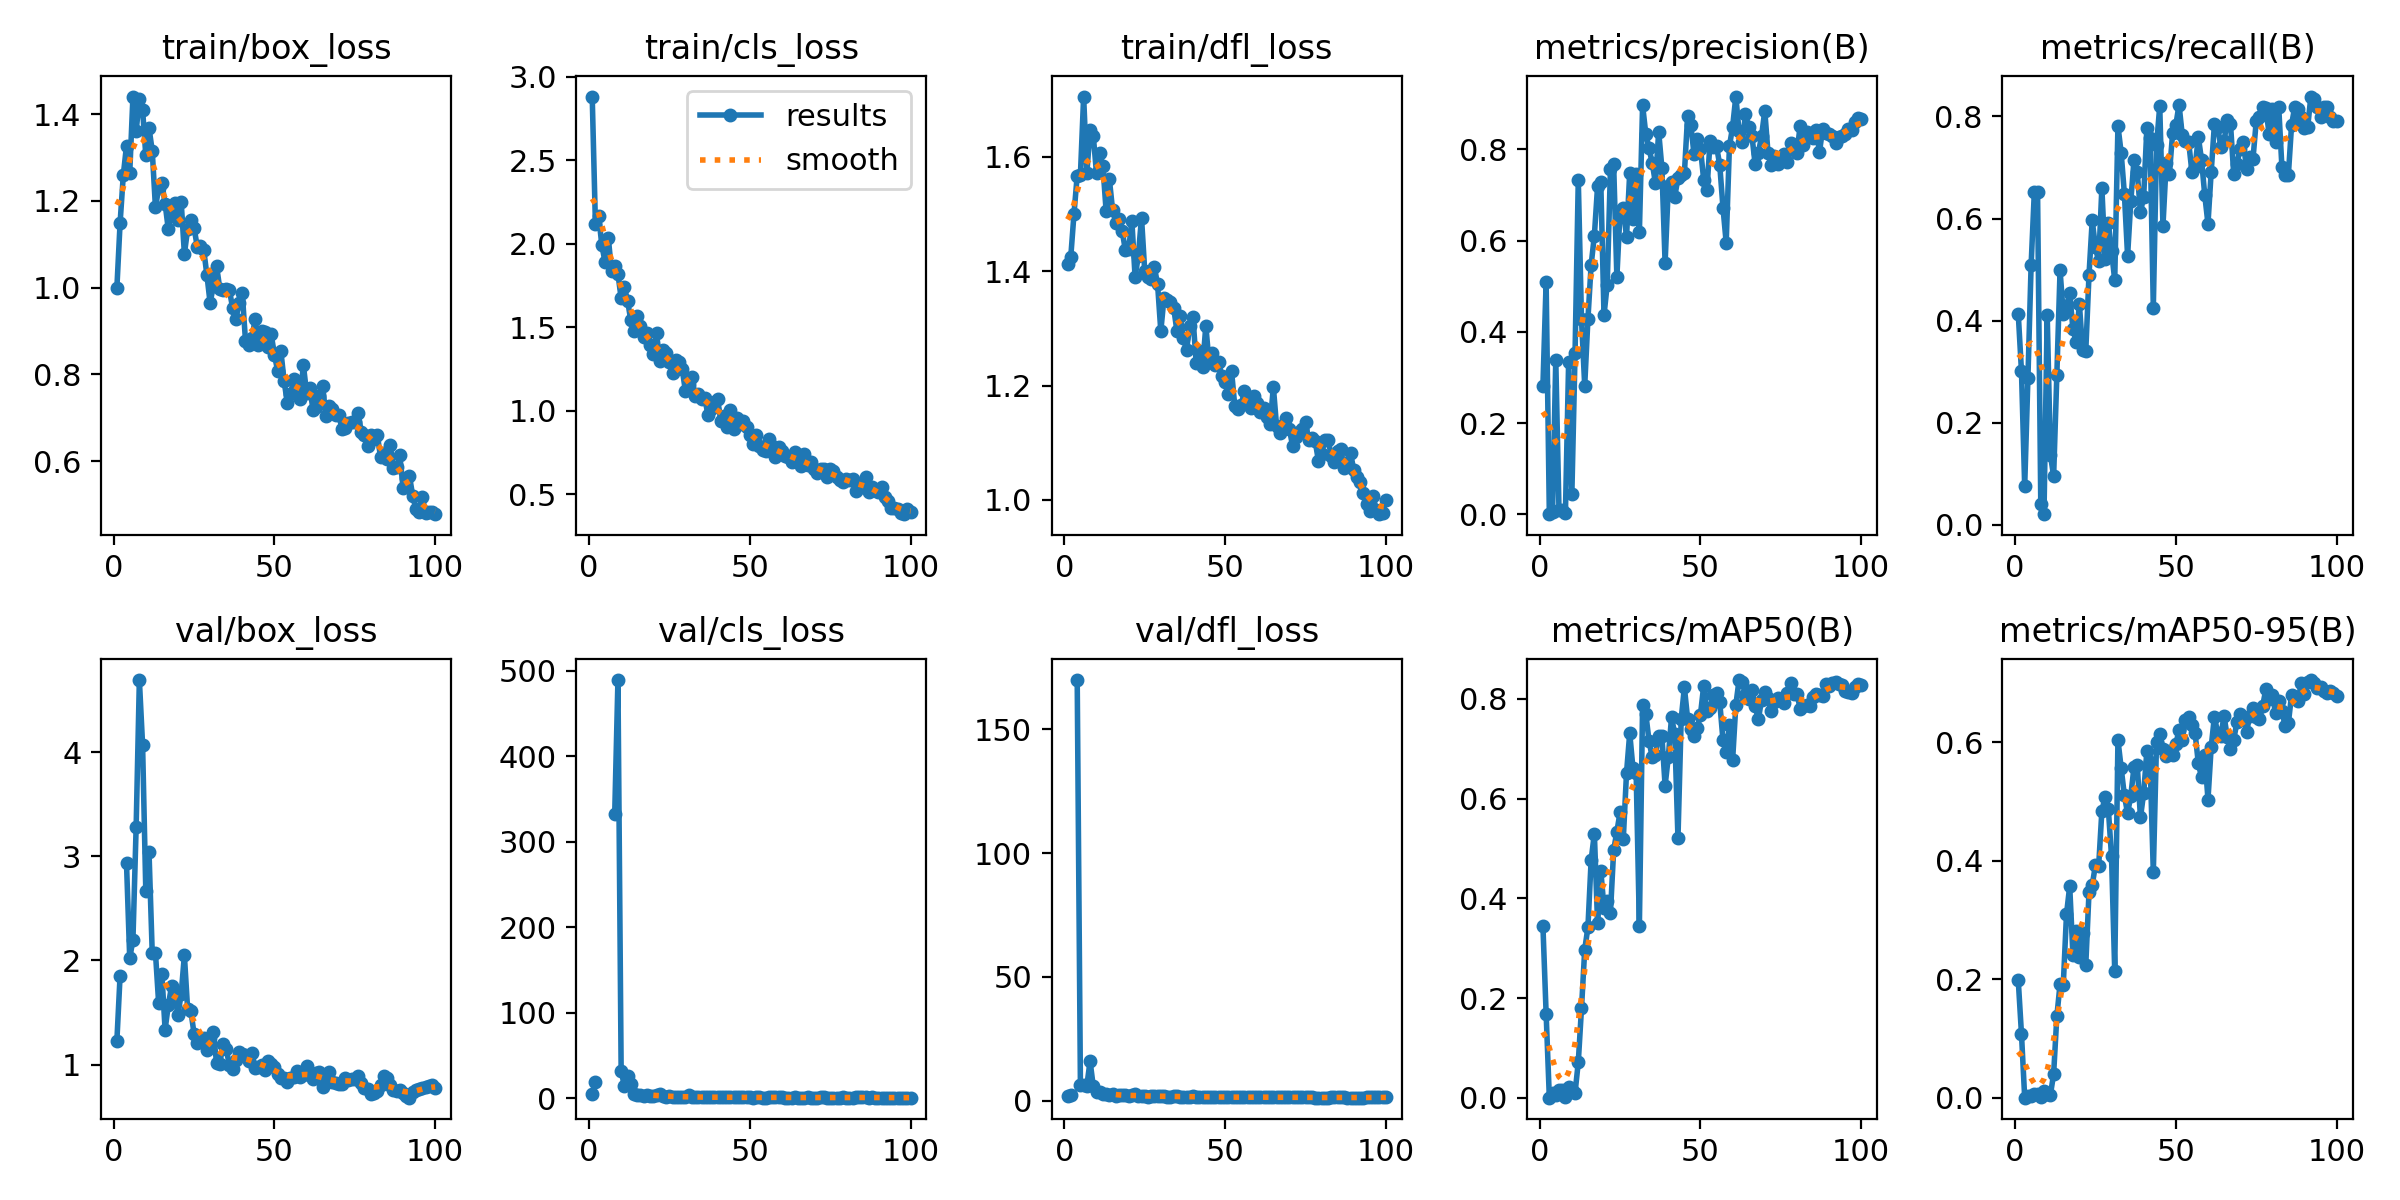

Data behind this chart, as committed beside it:
epoch, train/box_loss, train/cls_loss, train/dfl_loss, metrics/precision(B), metrics/recall(B), metrics/mAP50(B), metrics/mAP50-95(B), val/box_loss, val/cls_loss, val/dfl_loss, lr/pg0, lr/pg1, lr/pg2
1, 0.999, 2.882, 1.413, 0.281, 0.4129, 0.3454, 0.1979, 1.226, 5.822, 1.898, 0.0001715, 0.0001715, 0.0001715
2, 1.149, 2.119, 1.425, 0.5089, 0.3006, 0.1689, 0.1076, 1.853, 18.86, 2.515, 0.0003537, 0.0003537, 0.0003537
3, 1.259, 2.168, 1.5, 0.00036, 0.0754, 0.00024, 2e-05, nan, nan, nan, 0.0005323, 0.0005323, 0.0005323
4, 1.328, 1.99, 1.567, 0.00564, 0.2867, 0.00876, 0.0023, 2.933, inf, 169.8, 0.0007071, 0.0007071, 0.0007071
5, 1.264, 1.891, 1.569, 0.3387, 0.5089, 0.00627, 0.00333, 2.02, inf, 6.256, 0.0008783, 0.0008783, 0.0008783
6, 1.441, 2.038, 1.706, 0.00876, 0.6528, 0.01499, 0.00686, 2.199, inf, 6.264, 0.001046, 0.001046, 0.001046
7, 1.362, 1.837, 1.572, 0.00876, 0.6528, 0.01499, 0.00686, 3.283, inf, 6.177, 0.00121, 0.00121, 0.00121
8, 1.434, 1.867, 1.647, 0.00313, 0.04167, 0.00137, 0.00036, 4.692, 332.6, 16.02, 0.00133, 0.00133, 0.00133
9, 1.411, 1.82, 1.637, 0.3339, 0.02083, 0.02178, 0.0109, 4.07, 489.1, 5.816, 0.00133, 0.00133, 0.00133
10, 1.305, 1.675, 1.571, 0.0442, 0.4117, 0.01589, 0.00644, 2.666, 31.72, 3.443, 0.001316, 0.001316, 0.001316
11, 1.369, 1.739, 1.607, 0.3543, 0.1369, 0.01029, 0.00481, 3.038, 15.12, 3.625, 0.001302, 0.001302, 0.001302
12, 1.316, 1.66, 1.583, 0.7333, 0.09524, 0.07121, 0.04008, 2.072, 25.83, 2.924, 0.001288, 0.001288, 0.001288
13, 1.185, 1.542, 1.505, 0.4272, 0.294, 0.1795, 0.1375, 2.075, 17.26, 2.894, 0.001273, 0.001273, 0.001273
14, 1.229, 1.476, 1.561, 0.2821, 0.4983, 0.2972, 0.1918, 1.59, 5.587, 2.441, 0.001259, 0.001259, 0.001259
15, 1.241, 1.569, 1.507, 0.4282, 0.4127, 0.342, 0.1906, 1.869, 4.231, 2.764, 0.001245, 0.001245, 0.001245
16, 1.194, 1.508, 1.484, 0.5469, 0.4285, 0.4768, 0.3094, 1.336, 4.175, 2.007, 0.001231, 0.001231, 0.001231
17, 1.134, 1.44, 1.49, 0.6107, 0.4534, 0.5299, 0.357, 1.57, 2.446, 2.22, 0.001217, 0.001217, 0.001217
18, 1.179, 1.467, 1.47, 0.719, 0.3839, 0.3504, 0.241, 1.752, 3.81, 2.225, 0.001203, 0.001203, 0.001203
19, 1.195, 1.392, 1.436, 0.7283, 0.3584, 0.4556, 0.2811, 1.672, 3.13, 2.282, 0.001189, 0.001189, 0.001189
20, 1.157, 1.339, 1.439, 0.4367, 0.4335, 0.3807, 0.2367, 1.477, 2.735, 2.051, 0.001174, 0.001174, 0.001174
21, 1.198, 1.466, 1.488, 0.5038, 0.3423, 0.3947, 0.2785, 1.68, 4.172, 2.173, 0.00116, 0.00116, 0.00116
22, 1.078, 1.3, 1.39, 0.7564, 0.3409, 0.3704, 0.2247, 2.049, 4.666, 2.568, 0.001146, 0.001146, 0.001146
23, 1.134, 1.363, 1.426, 0.767, 0.4897, 0.4968, 0.3463, 1.535, 3.215, 2.07, 0.001132, 0.001132, 0.001132
24, 1.157, 1.345, 1.494, 0.5202, 0.5964, 0.5338, 0.3586, 1.518, 2.231, 2.086, 0.001118, 0.001118, 0.001118
25, 1.138, 1.291, 1.4, 0.6644, 0.5436, 0.5728, 0.3926, 1.299, 2.494, 1.893, 0.001104, 0.001104, 0.001104
26, 1.095, 1.23, 1.391, 0.6719, 0.5159, 0.5191, 0.3905, 1.204, 2.079, 1.75, 0.001089, 0.001089, 0.001089
27, 1.097, 1.303, 1.386, 0.6079, 0.6597, 0.6514, 0.4836, 1.226, 1.782, 1.899, 0.001075, 0.001075, 0.001075
28, 1.088, 1.293, 1.407, 0.7489, 0.5211, 0.7312, 0.5077, 1.257, 1.789, 1.911, 0.001061, 0.001061, 0.001061
29, 1.03, 1.248, 1.377, 0.6469, 0.5918, 0.6611, 0.4878, 1.141, 1.735, 1.808, 0.001047, 0.001047, 0.001047
30, 0.9648, 1.117, 1.295, 0.7467, 0.5367, 0.6505, 0.408, 1.26, 2.007, 1.937, 0.001033, 0.001033, 0.001033
31, 1.004, 1.161, 1.354, 0.6182, 0.4792, 0.3451, 0.2138, 1.315, 3.564, 2.041, 0.001019, 0.001019, 0.001019
32, 1.051, 1.205, 1.349, 0.8967, 0.7815, 0.7884, 0.6036, 1.018, 1.545, 1.679, 0.001005, 0.001005, 0.001005
33, 0.9981, 1.089, 1.346, 0.8336, 0.7289, 0.7702, 0.5565, 1.004, 1.492, 1.666, 0.0009904, 0.0009904, 0.0009904
34, 0.9952, 1.104, 1.336, 0.802, 0.6489, 0.7158, 0.5101, 1.196, 1.567, 1.835, 0.0009763, 0.0009763, 0.0009763
35, 0.9962, 1.071, 1.296, 0.7703, 0.5267, 0.6827, 0.4796, 1.148, 1.59, 1.817, 0.0009622, 0.0009622, 0.0009622
36, 0.9944, 1.075, 1.322, 0.7255, 0.6339, 0.6871, 0.5098, 0.998, 1.418, 1.696, 0.000948, 0.000948, 0.000948
37, 0.9536, 0.9781, 1.283, 0.8387, 0.7153, 0.7263, 0.5583, 0.9568, 1.338, 1.603, 0.0009338, 0.0009338, 0.0009338
38, 0.9273, 1.011, 1.263, 0.7592, 0.6906, 0.7263, 0.5617, 1.043, 1.44, 1.681, 0.0009197, 0.0009197, 0.0009197
39, 0.9649, 1.054, 1.304, 0.5508, 0.6125, 0.6261, 0.4728, 1.122, 1.605, 1.676, 0.0009056, 0.0009056, 0.0009056
40, 0.9875, 1.07, 1.319, 0.7196, 0.6423, 0.6837, 0.5138, 1.101, 1.418, 1.81, 0.0008914, 0.0008914, 0.0008914
41, 0.8778, 0.9412, 1.24, 0.7283, 0.7778, 0.7631, 0.585, 1.089, 1.445, 1.672, 0.0008773, 0.0008773, 0.0008773
42, 0.8687, 0.9674, 1.26, 0.6964, 0.7573, 0.7299, 0.5667, 1.033, 1.557, 1.548, 0.0008631, 0.0008631, 0.0008631
43, 0.8832, 0.9056, 1.233, 0.7371, 0.4256, 0.5205, 0.3805, 1.108, 1.739, 1.661, 0.000849, 0.000849, 0.000849
44, 0.9272, 1.004, 1.305, 0.7441, 0.7431, 0.7597, 0.5996, 0.9673, 1.285, 1.574, 0.0008348, 0.0008348, 0.0008348
45, 0.8667, 0.8931, 1.241, 0.7473, 0.8204, 0.8229, 0.6145, 0.9824, 1.193, 1.62, 0.0008207, 0.0008207, 0.0008207
46, 0.8999, 0.9583, 1.258, 0.8733, 0.586, 0.7602, 0.5877, 0.9976, 1.301, 1.59, 0.0008065, 0.0008065, 0.0008065
47, 0.8985, 0.9197, 1.237, 0.8535, 0.7083, 0.7397, 0.5774, 0.9473, 1.412, 1.493, 0.0007924, 0.0007924, 0.0007924
48, 0.8633, 0.9385, 1.24, 0.7891, 0.6875, 0.7248, 0.5844, 1.04, 1.454, 1.655, 0.0007782, 0.0007782, 0.0007782
49, 0.8926, 0.9041, 1.217, 0.8224, 0.7668, 0.7412, 0.5787, 1.004, 1.364, 1.595, 0.0007641, 0.0007641, 0.0007641
50, 0.8449, 0.8571, 1.205, 0.8018, 0.783, 0.7686, 0.5962, 0.9777, 1.219, 1.532, 0.0007499, 0.0007499, 0.0007499
51, 0.8086, 0.8028, 1.185, 0.7335, 0.8231, 0.8261, 0.6205, 0.915, 1.127, 1.533, 0.0007358, 0.0007358, 0.0007358
52, 0.8541, 0.8543, 1.225, 0.7106, 0.7633, 0.7762, 0.6028, 0.8704, 1.28, 1.45, 0.0007216, 0.0007216, 0.0007216
53, 0.7858, 0.7893, 1.165, 0.8184, 0.7527, 0.782, 0.6375, 0.8687, 1.212, 1.506, 0.0007075, 0.0007075, 0.0007075
54, 0.7338, 0.7681, 1.159, 0.805, 0.75, 0.807, 0.6418, 0.8298, 1.047, 1.433, 0.0006934, 0.0006934, 0.0006934
55, 0.7544, 0.7585, 1.165, 0.8068, 0.6914, 0.812, 0.6286, 0.8693, 1.053, 1.481, 0.0006792, 0.0006792, 0.0006792
56, 0.7893, 0.831, 1.191, 0.7651, 0.7014, 0.7932, 0.6148, 0.8826, 1.262, 1.46, 0.0006651, 0.0006651, 0.0006651
57, 0.7592, 0.7886, 1.172, 0.6723, 0.7598, 0.7171, 0.5643, 0.9402, 1.408, 1.532, 0.0006509, 0.0006509, 0.0006509
58, 0.7441, 0.7257, 1.16, 0.5952, 0.7147, 0.6934, 0.5404, 0.8793, 1.458, 1.45, 0.0006368, 0.0006368, 0.0006368
59, 0.8214, 0.7817, 1.182, 0.8063, 0.6458, 0.7472, 0.5776, 0.8962, 1.404, 1.492, 0.0006226, 0.0006226, 0.0006226
60, 0.7581, 0.7622, 1.169, 0.8497, 0.5896, 0.6777, 0.5031, 0.9847, 1.457, 1.506, 0.0006085, 0.0006085, 0.0006085
... 40 more rows
